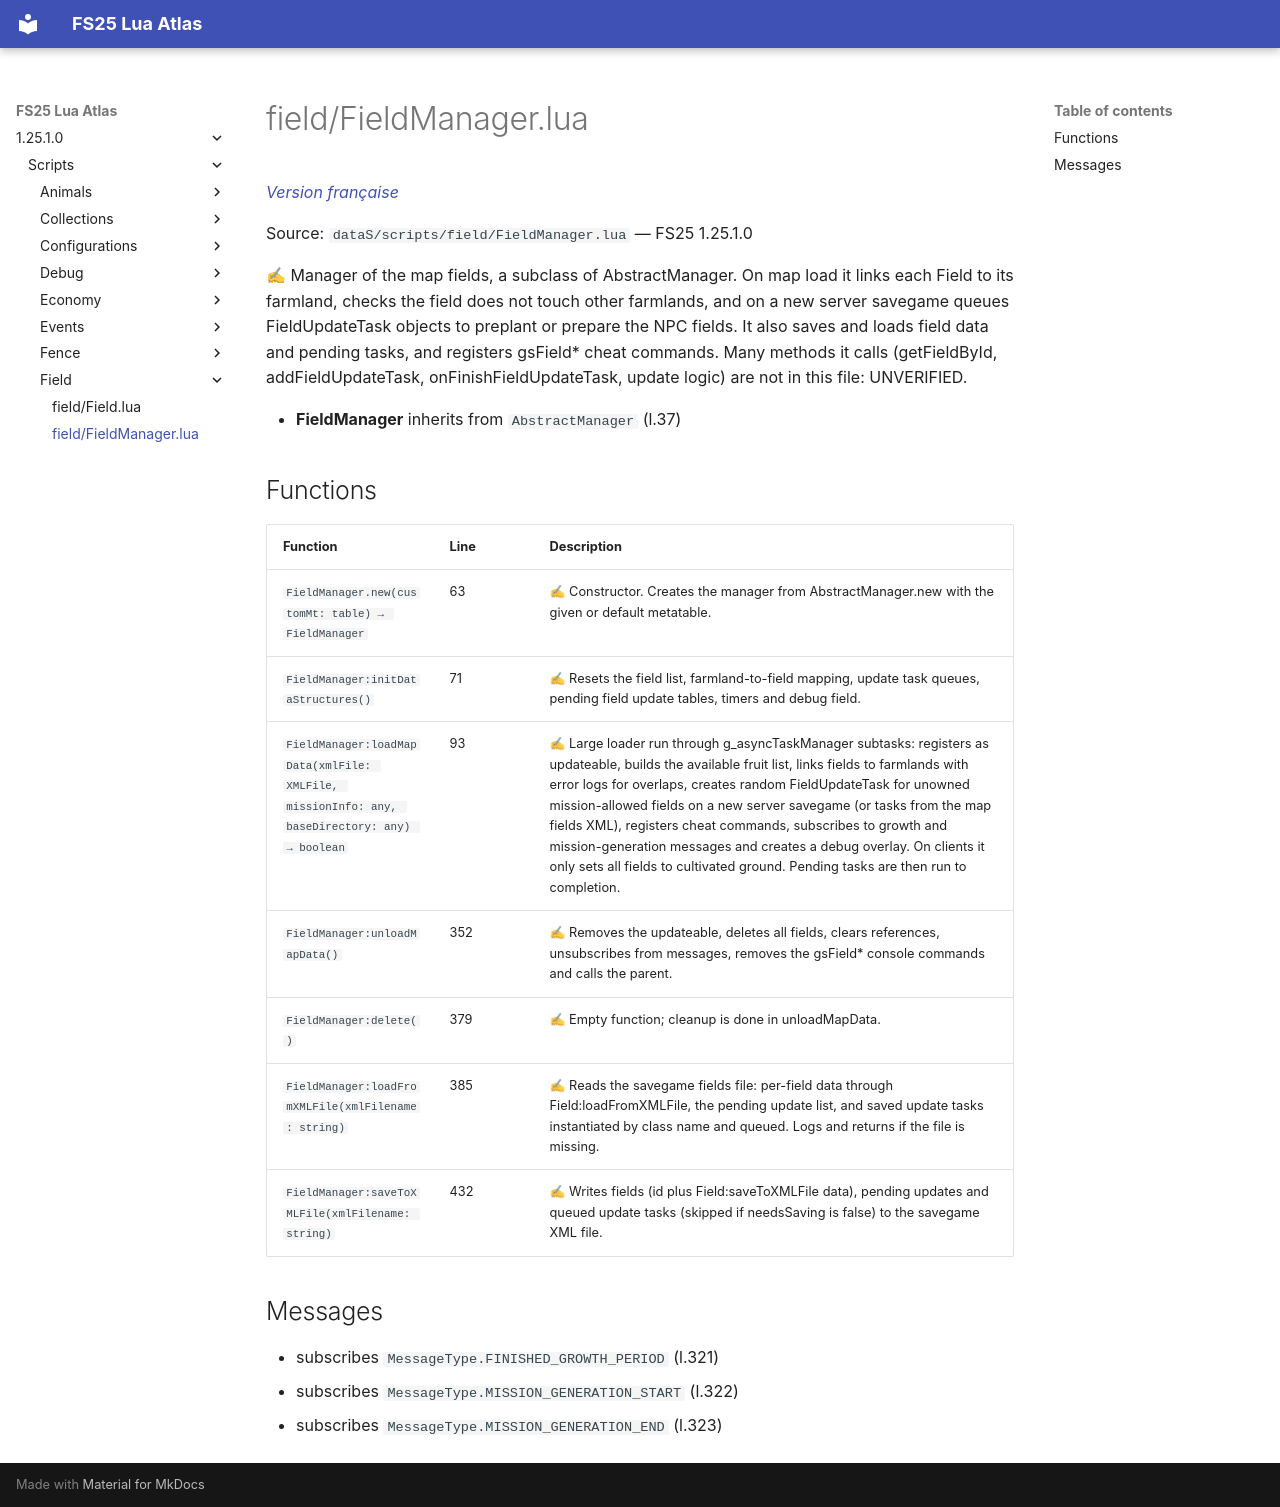

repository: Tim0219800/fs25-lua-atlas · page: 1.25.1.0/scripts/field/FieldManager.html · generator: mkdocs

# field/FieldManager.lua

*[Version française](../../fr/scripts/field/FieldManager.md)*

Source: `dataS/scripts/field/FieldManager.lua` — FS25 1.25.1.0

✍ Manager of the map fields, a subclass of AbstractManager. On map load it links each Field to its farmland, checks the field does not touch other farmlands, and on a new server savegame queues FieldUpdateTask objects to preplant or prepare the NPC fields. It also saves and loads field data and pending tasks, and registers gsField* cheat commands. Many methods it calls (getFieldById, addFieldUpdateTask, onFinishFieldUpdateTask, update logic) are not in this file: UNVERIFIED.

- **FieldManager** inherits from `AbstractManager` (l.37)

## Functions

| Function | Line | Description |
|---|---|---|
| `FieldManager.new(customMt: table) → FieldManager` | 63 | ✍ Constructor. Creates the manager from AbstractManager.new with the given or default metatable. |
| `FieldManager:initDataStructures()` | 71 | ✍ Resets the field list, farmland-to-field mapping, update task queues, pending field update tables, timers and debug field. |
| `FieldManager:loadMapData(xmlFile: XMLFile, missionInfo: any, baseDirectory: any) → boolean` | 93 | ✍ Large loader run through g_asyncTaskManager subtasks: registers as updateable, builds the available fruit list, links fields to farmlands with error logs for overlaps, creates random FieldUpdateTask for unowned mission-allowed fields on a new server savegame (or tasks from the map fields XML), registers cheat commands, subscribes to growth and mission-generation messages and creates a debug overlay. On clients it only sets all fields to cultivated ground. Pending tasks are then run to completion. |
| `FieldManager:unloadMapData()` | 352 | ✍ Removes the updateable, deletes all fields, clears references, unsubscribes from messages, removes the gsField* console commands and calls the parent. |
| `FieldManager:delete()` | 379 | ✍ Empty function; cleanup is done in unloadMapData. |
| `FieldManager:loadFromXMLFile(xmlFilename: string)` | 385 | ✍ Reads the savegame fields file: per-field data through Field:loadFromXMLFile, the pending update list, and saved update tasks instantiated by class name and queued. Logs and returns if the file is missing. |
| `FieldManager:saveToXMLFile(xmlFilename: string)` | 432 | ✍ Writes fields (id plus Field:saveToXMLFile data), pending updates and queued update tasks (skipped if needsSaving is false) to the savegame XML file. |

## Messages

- subscribes `MessageType.FINISHED_GROWTH_PERIOD` (l.321)
- subscribes `MessageType.MISSION_GENERATION_START` (l.322)
- subscribes `MessageType.MISSION_GENERATION_END` (l.323)
